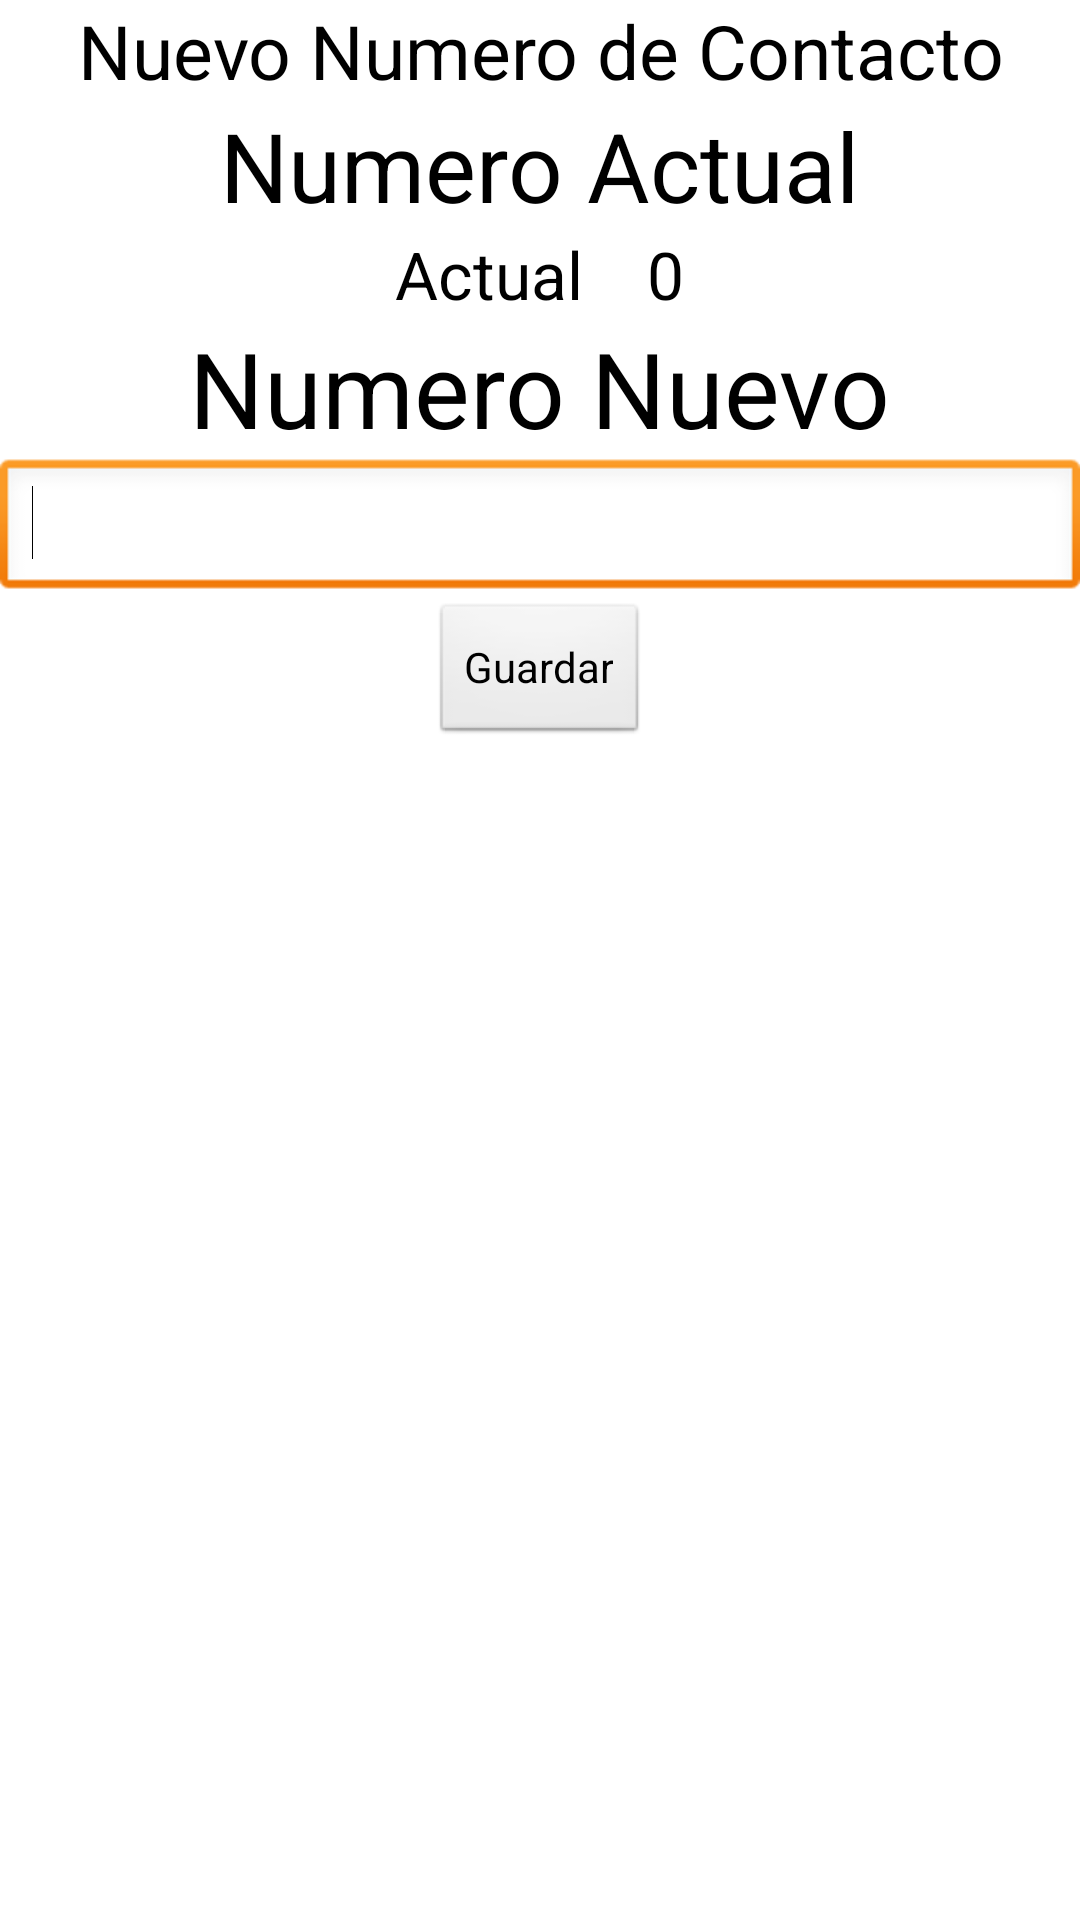

Here is an Android app screen rendered from its layout file. Give the layout XML and the strings, colors and styles it references.
<!-- AndroidManifest.xml: application theme AppTheme -->
<!-- res/layout/nuevo_numero.xml -->
<?xml version="1.0" encoding="utf-8"?>

<LinearLayout xmlns:android="http://schemas.android.com/apk/res/android"
    android:layout_width="match_parent"
    android:layout_height="match_parent"
    android:gravity="center_horizontal"
    android:orientation="vertical"
    android:showDividers="middle" >

    <TextView
        android:id="@+id/TextView02"
        android:layout_width="wrap_content"
        android:layout_height="wrap_content"
        android:gravity="center"
        android:text="Nuevo Numero de Contacto"
        android:textAppearance="?android:attr/textAppearanceLarge"
        android:textSize="25sp" />

  
    <TextView
        android:id="@+id/textView1"
        android:layout_width="wrap_content"
        android:layout_height="wrap_content"
        android:text="Numero Actual"
        android:textAppearance="?android:attr/textAppearanceLarge"
        android:textSize="32sp" />

    <LinearLayout
        android:layout_width="match_parent"
        android:layout_height="wrap_content"
        android:gravity="center_horizontal" >

        <TextView
            android:id="@+id/TextView01"
            android:layout_width="wrap_content"
            android:layout_height="wrap_content"
            android:text="Actual    "
            android:textAppearance="?android:attr/textAppearanceLarge" />

        <TextView
            android:id="@+id/tvTaActual"
            android:layout_width="wrap_content"
            android:layout_height="wrap_content"
            android:text="0"
            android:textAppearance="?android:attr/textAppearanceLarge" />

    </LinearLayout>

    <LinearLayout
        android:layout_width="match_parent"
        android:layout_height="wrap_content"
        android:orientation="vertical" >
    </LinearLayout>

    <TextView
        android:id="@+id/tvTitulotasa"
        android:layout_width="wrap_content"
        android:layout_height="wrap_content"
        android:text="Numero Nuevo"
        android:textAppearance="?android:attr/textAppearanceLarge"
        android:textSize="35sp" />

    <LinearLayout
        android:layout_width="match_parent"
        android:layout_height="wrap_content" >

        <EditText
            android:id="@+id/etTaNueva"
            android:layout_width="wrap_content"
            android:layout_height="wrap_content"
            android:layout_weight="1"
            android:ems="10"
            android:inputType="numberDecimal" >

            <requestFocus />
        </EditText>
    </LinearLayout>

    <Button
        android:id="@+id/btGuardar"
        android:layout_width="wrap_content"
        android:layout_height="wrap_content"
        android:text="Guardar" />

</LinearLayout>
<!-- resources referenced by this layout -->
<resources>
  <style name="AppTheme" parent="AppBaseTheme">
          
      </style>
  <style name="AppBaseTheme" parent="android:Theme.Light">
          
      </style>
</resources>
